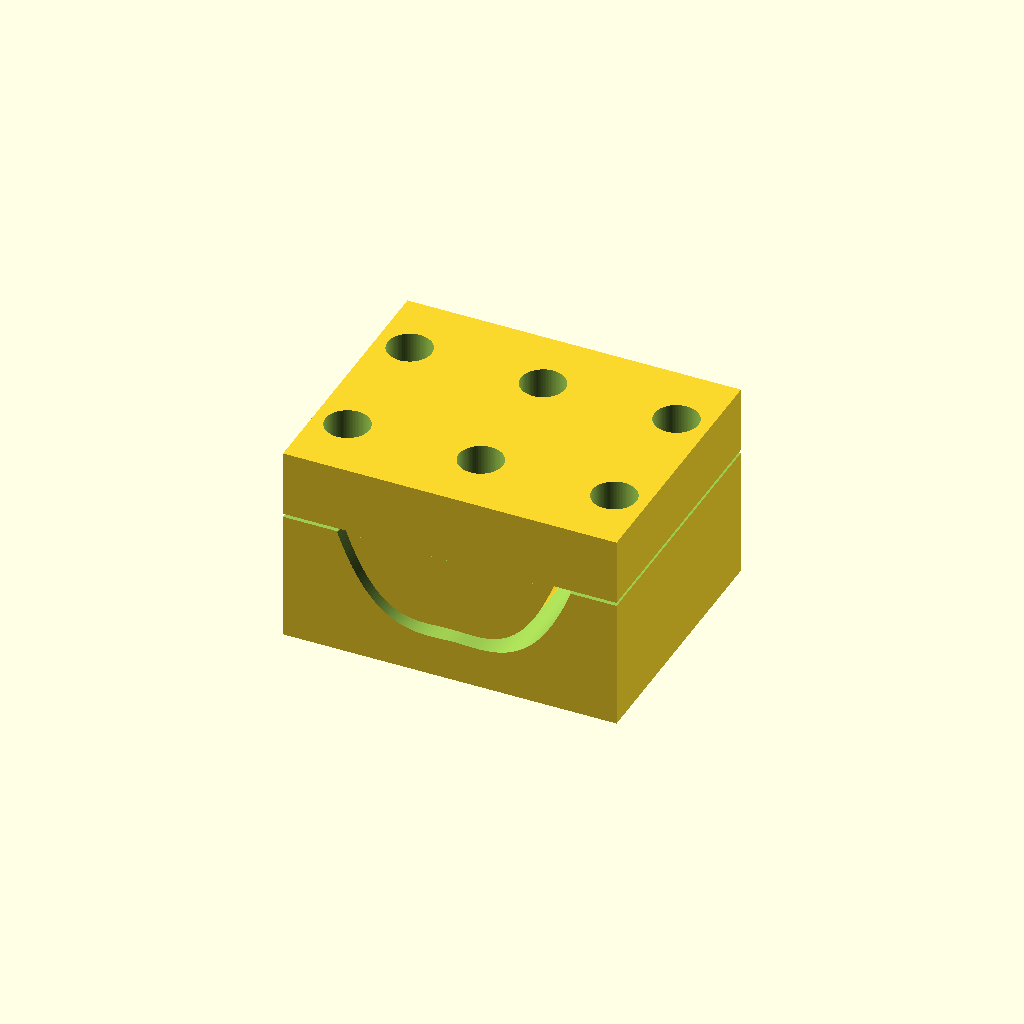
Cell 1 — every parameter at its default value.
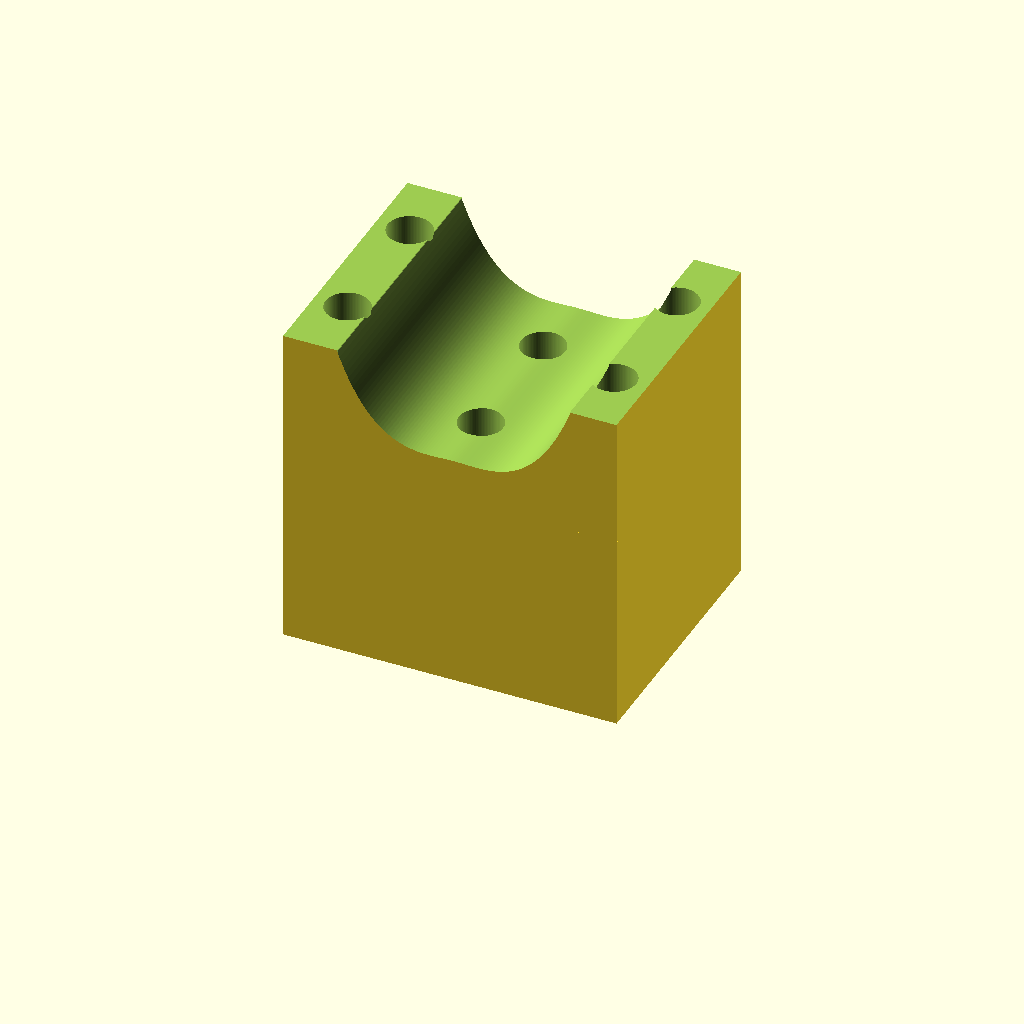
Cell 2: height = 60 (everything else at default).
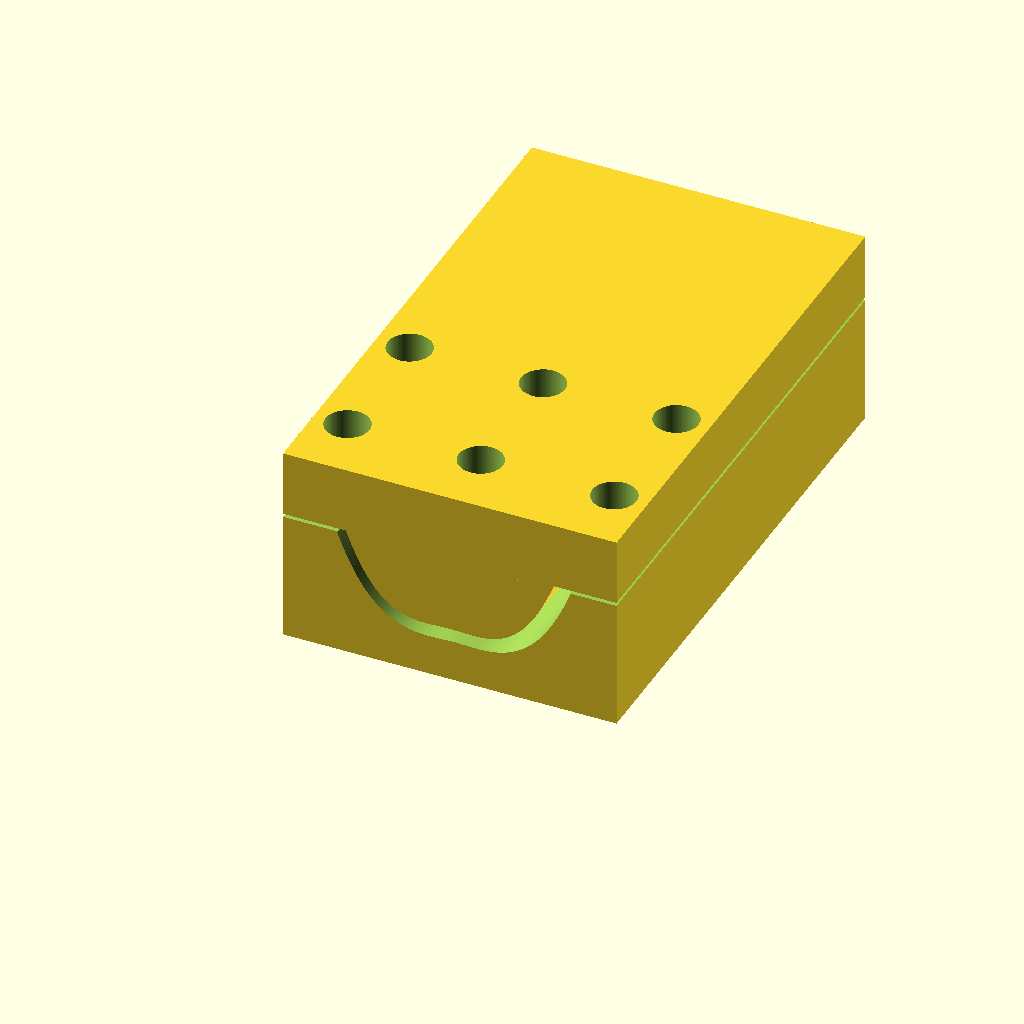
Cell 3: width = 80 (everything else at default).
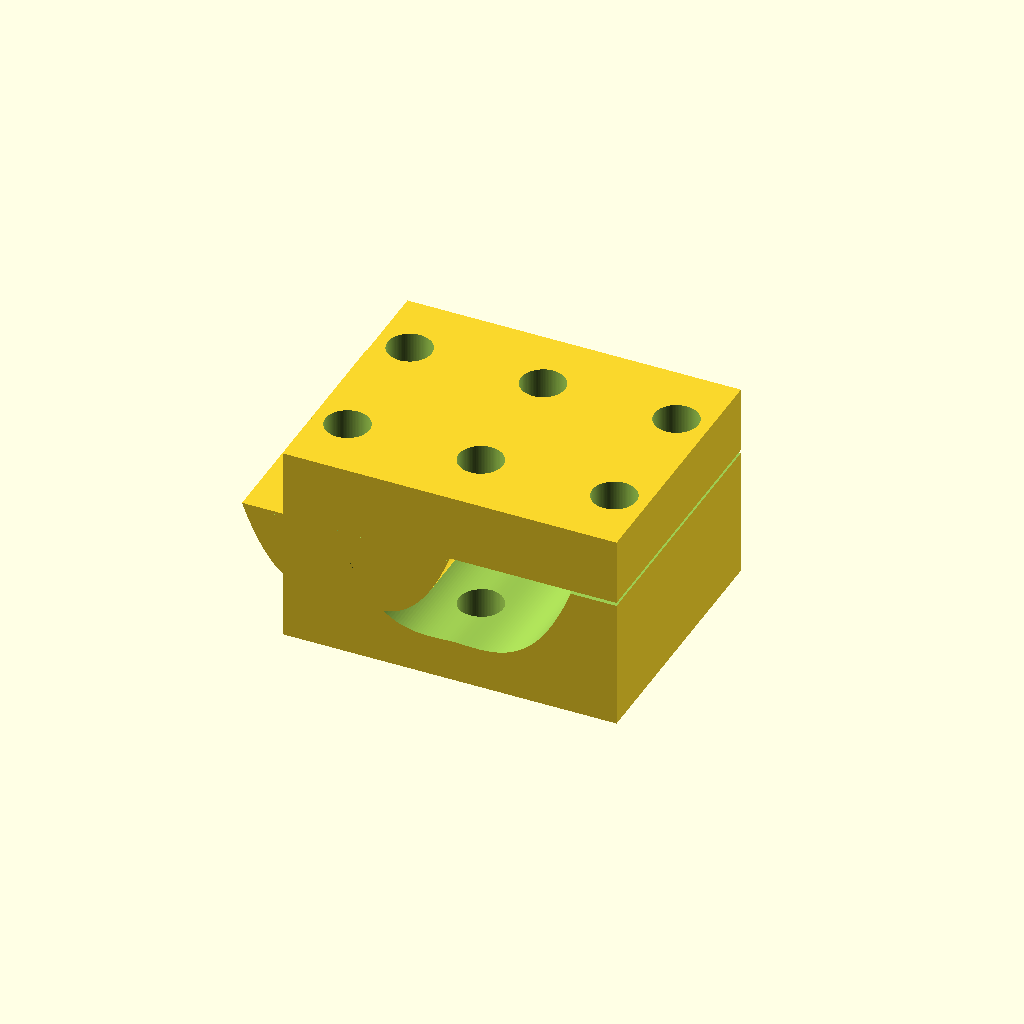
Cell 4 — forkPrintWidth set to 62.3, the other parameters unchanged.
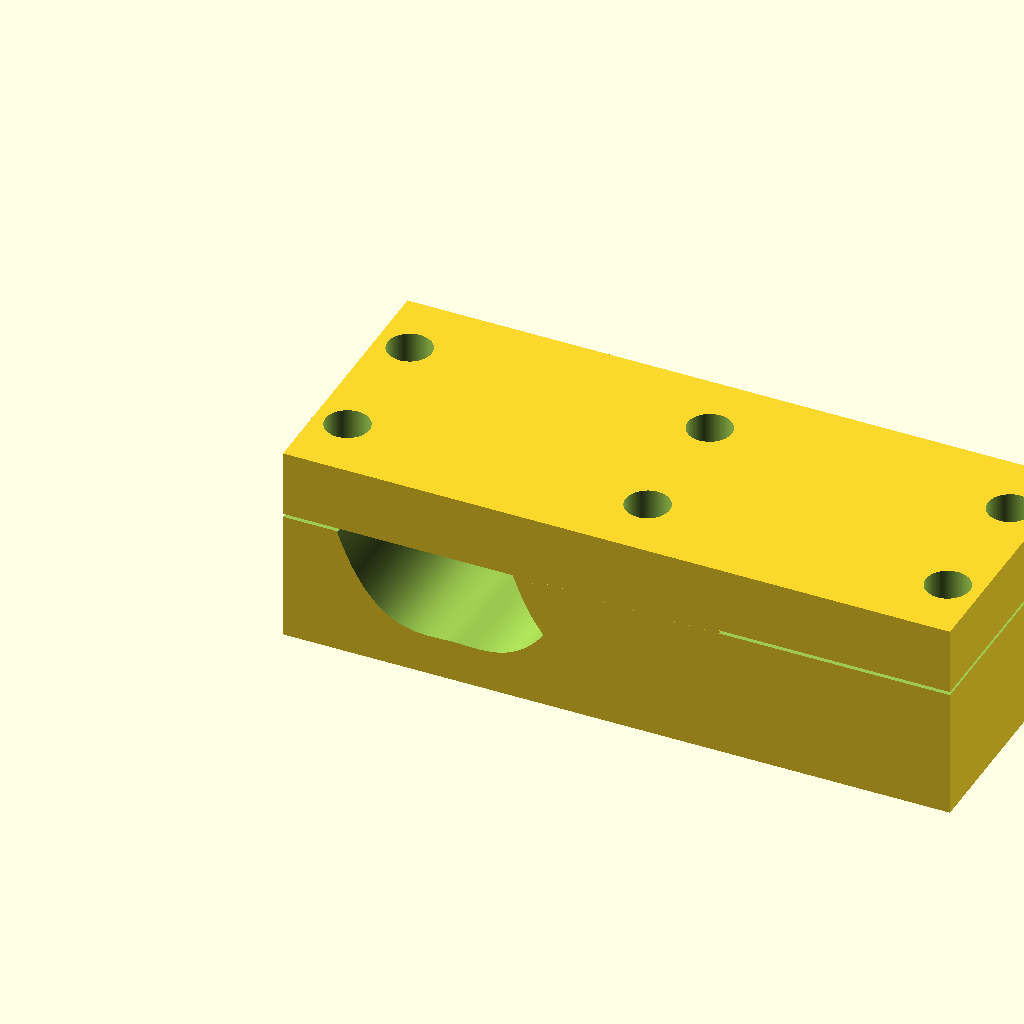
Cell 5: pressWidth = 100 (everything else at default).
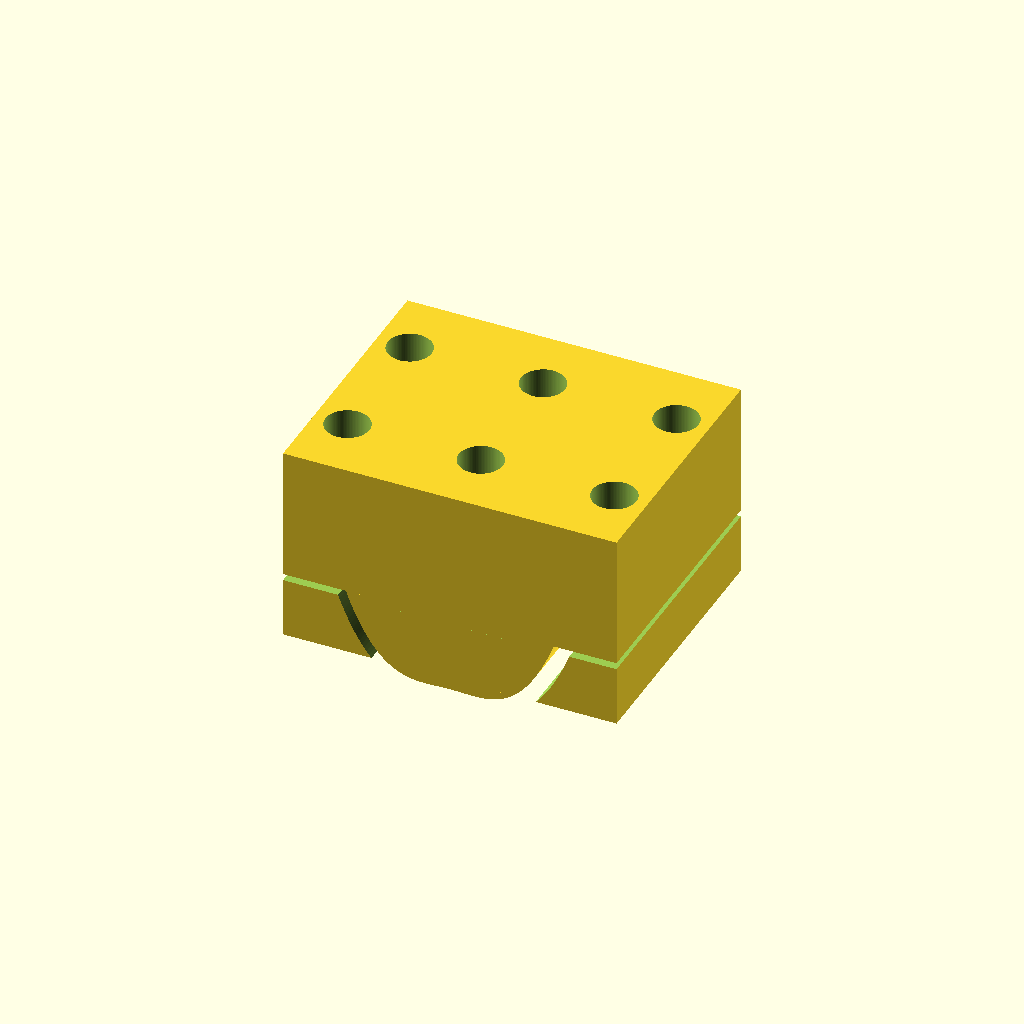
Cell 6: base_thickness = 20 (everything else at default).
All cells are drawn from one camera (rotation 55°, 0°, 25°, orthographic, colour scheme Cornfield), so only the parameter changes between them.
The OpenSCAD source (assets/bike/velo-orange/fender-press.scad):
// Largeur max du garde-boue à l'endroit de la fourche: 45.2 mm
// Largeur de la fourche: 40 mm
// Indentation à imprimer sur le garde-boue pour qu'il passe: 5.2 mm, donc 2.6 mm de chaque côté.

points = [[0.000000, 0.000000], [0.314646, 0.813166], [0.629293, 1.588604], [0.943939, 2.327195], [1.258586, 3.029819],
        [1.573232, 3.697357], [1.887879, 4.330690], [2.202525, 4.930697], [2.517172, 5.498261], [2.831818, 6.034260],
        [3.146465, 6.539576], [3.461111, 7.015089], [3.775758, 7.461680], [4.090404, 7.880229], [4.405051, 8.271618],
        [4.719697, 8.636725], [5.034343, 8.976433], [5.348990, 9.291621], [5.663636, 9.583171], [5.978283, 9.851962],
        [6.292929, 10.098875], [6.607576, 10.324791], [6.922222, 10.530590], [7.236869, 10.717153], [7.551515, 10.885360
        ],
        [7.866162, 11.036093], [8.180808, 11.170231], [8.495455, 11.288655], [8.810101, 11.392246], [9.124747, 11.481884
        ],
        [9.439394, 11.558450], [9.754040, 11.622823], [10.068687, 11.675886], [10.383333, 11.718519], [10.697980,
        11.751601],
        [11.012626, 11.776013], [11.327273, 11.792637], [11.641919, 11.802352], [11.956566, 11.806040], [12.271212,
        11.804580],
        [12.585859, 11.798854], [12.900505, 11.789741], [13.215152, 11.778123], [13.529798, 11.764879], [13.844444,
        11.750892],
        [14.159091, 11.737040], [14.473737, 11.724205], [14.788384, 11.713267], [15.103030, 11.705106], [15.417677,
        11.700604],
        [15.732323, 11.700604], [16.046970, 11.705106], [16.361616, 11.713267], [16.676263, 11.724205], [16.990909,
        11.737040],
        [17.305556, 11.750892], [17.620202, 11.764879], [17.934848, 11.778123], [18.249495, 11.789741], [18.564141,
        11.798854],
        [18.878788, 11.804580], [19.193434, 11.806040], [19.508081, 11.802352], [19.822727, 11.792637], [20.137374,
        11.776013],
        [20.452020, 11.751601], [20.766667, 11.718519], [21.081313, 11.675886], [21.395960, 11.622823], [21.710606,
        11.558450],
        [22.025253, 11.481884], [22.339899, 11.392246], [22.654545, 11.288655], [22.969192, 11.170231], [23.283838,
        11.036093],
        [23.598485, 10.885360], [23.913131, 10.717153], [24.227778, 10.530590], [24.542424, 10.324791], [24.857071,
        10.098875],
        [25.171717, 9.851962], [25.486364, 9.583171], [25.801010, 9.291621], [26.115657, 8.976433], [26.430303, 8.636725
        ],
        [26.744949, 8.271618], [27.059596, 7.880229], [27.374242, 7.461680], [27.688889, 7.015089], [28.003535, 6.539576
        ],
        [28.318182, 6.034260], [28.632828, 5.498261], [28.947475, 4.930697], [29.262121, 4.330690], [29.576768, 3.697357
        ],
        [29.891414, 3.029819], [30.206061, 2.327195], [30.520707, 1.588604], [30.835354, 0.813166], [31.150000, 0.000000
        ]];

offsetPoints = [[0.000000, -3.666595], [0.314646, -2.661582], [0.629293, -1.704157], [0.943939, -0.793189], [1.258586,
    0.072457],
        [1.573232, 0.893916], [1.887879, 1.672320], [2.202525, 2.408804], [2.517172, 3.104502], [2.831818, 3.760547],
        [3.146465, 4.378073], [3.461111, 4.958215], [3.775758, 5.502106], [4.090404, 6.010880], [4.405051, 6.485671],
        [4.719697, 6.927613], [5.034343, 7.337839], [5.348990, 7.717484], [5.663636, 8.067681], [5.978283, 8.389565],
        [6.292929, 8.684269], [6.607576, 8.952927], [6.922222, 9.196672], [7.236869, 9.416640], [7.551515, 9.613964],
        [7.866162, 9.789777], [8.180808, 9.945213], [8.495455, 10.081407], [8.810101, 10.199492], [9.124747, 10.300603],
        [9.439394, 10.385872], [9.754040, 10.456434], [10.068687, 10.513423], [10.383333, 10.557973], [10.697980,
        10.591217],
        [11.012626, 10.614290], [11.327273, 10.628324], [11.641919, 10.634456], [11.956566, 10.633817], [12.271212,
        10.627542],
        [12.585859, 10.616765], [12.900505, 10.602619], [13.215152, 10.586239], [13.529798, 10.568759], [13.844444,
        10.551312],
        [14.159091, 10.535032], [14.473737, 10.521054], [14.788384, 10.510510], [15.103030, 10.504535], [15.417677,
        10.504263],
        [15.732323, 10.510604], [16.046970, 10.523017], [16.361616, 10.540384], [16.676263, 10.561585], [16.990909,
        10.585500],
        [17.305556, 10.611008], [17.620202, 10.636989], [17.934848, 10.662324], [18.249495, 10.685893], [18.564141,
        10.706574],
        [18.878788, 10.723249], [19.193434, 10.734797], [19.508081, 10.740098], [19.822727, 10.738031], [20.137374,
        10.727478],
        [20.452020, 10.707317], [20.766667, 10.676429], [21.081313, 10.633693], [21.395960, 10.577990], [21.710606,
        10.508199],
        [22.025253, 10.423200], [22.339899, 10.321874], [22.654545, 10.203100], [22.969192, 10.065757], [23.283838,
        9.908727],
        [23.598485, 9.730888], [23.913131, 9.531121], [24.227778, 9.308306], [24.542424, 9.061323], [24.857071, 8.789050
        ],
        [25.171717, 8.490370], [25.486364, 8.164160], [25.801010, 7.809302], [26.115657, 7.424675], [26.430303, 7.009158
        ],
        [26.744949, 6.561633], [27.059596, 6.080979], [27.374242, 5.566075], [27.688889, 5.015802], [28.003535, 4.429040
        ],
        [28.318182, 3.804668], [28.632828, 3.141567], [28.947475, 2.438616], [29.262121, 1.694695], [29.576768, 0.908684
        ],
        [29.891414, 0.079464], [30.206061, -0.794087], [30.520707, -1.713087], [30.835354, -2.678658], [31.150000, -
    3.691920]];

// This OpenSCAD script models a press for shaping a fender to fit around a bicycle fork.
// It includes definitions for both male and female parts of the press, designed to imprint or receive the fender shape.
// The script utilizes modular design for reusability and customization of the press components.

// Global parameters defining the dimensions of the press and the fender shape.
height = 30;
width = 40;
forkPrintWidth = 31.15; // The width of the imprint on the fender for the fork.
pressWidth = 50;
base_thickness = 10;
curve_thickness = 2;
totalHeight = 50;

// Module: curve_shape
// Draws the curve of the fender based on predefined points.
// This shape is used in both the male and female parts of the press.
module curve_shape() {
    polygon(points);
}

// Module: screw_holes
// Creates a series of holes for screws in the press parts.
// Parameters:
//   num_holes: Number of holes to create.
//   edge_distance: Distance from the edge to the first hole.
//   hole_spacing: Distance between centers of adjacent holes.
//   hole_radius: Radius of each hole.
//   hole_height: Height of the holes.
module screw_holes(num_holes, edge_distance, side_edge_distance = forkPrintWidth / 2, hole_spacing, hole_radius,
hole_height) {
    for (i = [0:num_holes - 1])
    translate([edge_distance + hole_spacing * i, side_edge_distance, -.1])
        cylinder(r = hole_radius * 1.1, h = hole_height, $fn = 100);
}

// Module: male_part
// Constructs the male part of the press.
// This part includes the base and the protruding curve that shapes the fender.
module male_part() {
    translate([pressWidth, 0, 0])
        rotate([-180, 0, 180])
            translate([forkPrintWidth + (pressWidth - forkPrintWidth) / 2, 0, 0])
                rotate([0, 0, 90])
                    difference() {
                        union() {
                            translate([0, -(pressWidth - forkPrintWidth) / 2, 0])
                                difference() {
                                    cube([width, pressWidth, base_thickness]);  // Base
                                    translate([0, pressWidth, 0])
                                        screw_holes(num_holes = 2, edge_distance = 10, side_edge_distance = -5,
                                        hole_spacing =
                                        20,
                                        hole_radius = 3, hole_height = totalHeight);
                                    screw_holes(num_holes = 2, edge_distance = 10, side_edge_distance = 5, hole_spacing
                                    = 20,
                                    hole_radius = 3, hole_height = totalHeight);
                                }
                            translate([0, 0, base_thickness])
                                rotate([90, 0, 90])
                                    linear_extrude(height = width)
                                        curve_shape();
                        }
                        // Holes for screws to assemble the press or mount it to a surface.
                        screw_holes(num_holes = 2, edge_distance = 10, hole_spacing = 20, hole_radius = 3, hole_height =
                        totalHeight);
                    }
}

// Module: female_part
// Constructs the female part of the press.
// This part includes a cavity that matches the curve of the fender, allowing it to be shaped by the male part.
module female_part() {
    rotate([0, 180, -90])
        translate([0, 0, -height])
            difference() {
                cube([width, pressWidth, height]);  // Full block
                translate([-width * .05, 10, base_thickness])
                    rotate([90, 0, 90])
                        linear_extrude(height = width * 1.1)
                            offset(r = curve_thickness) curve_shape();
                // remove the very top of the cube
                translate([-width * .05, -width * .05, -base_thickness * 0.05])
                    cube([width * 1.1, pressWidth * 1.1, base_thickness * 1.1]);  // Full block
                // To remove the upper part of the female part
                //translate([0, 0, base_thickness]) cube([width * 2, 60, base_thickness]);  // Full block
                // The middle holes
                screw_holes(num_holes = 2, edge_distance = 10, side_edge_distance = pressWidth / 2, hole_spacing = 20,
                hole_radius = 3, hole_height = totalHeight);
                // The side screw_holes
                screw_holes(num_holes = 2, edge_distance = 10, side_edge_distance = 5, hole_spacing = 20,
                hole_radius = 3, hole_height = totalHeight);
                screw_holes(num_holes = 2, edge_distance = 10, side_edge_distance = pressWidth - 5, hole_spacing = 20,
                hole_radius = 3, hole_height = totalHeight);
            }
}

// Assembly of the male and female parts to form the complete press.
// The female part is translated to sit next to the male part for visualization.
translate([0, 0, 30]) male_part();
//translate([width + 5, 0, 0])
female_part();
Customizer parameters (derived from the source; name, type, default, range or options):
height: number, default 30
width: number, default 40
forkPrintWidth: number, default 31.15
pressWidth: number, default 50
base_thickness: number, default 10
curve_thickness: number, default 2
totalHeight: number, default 50
